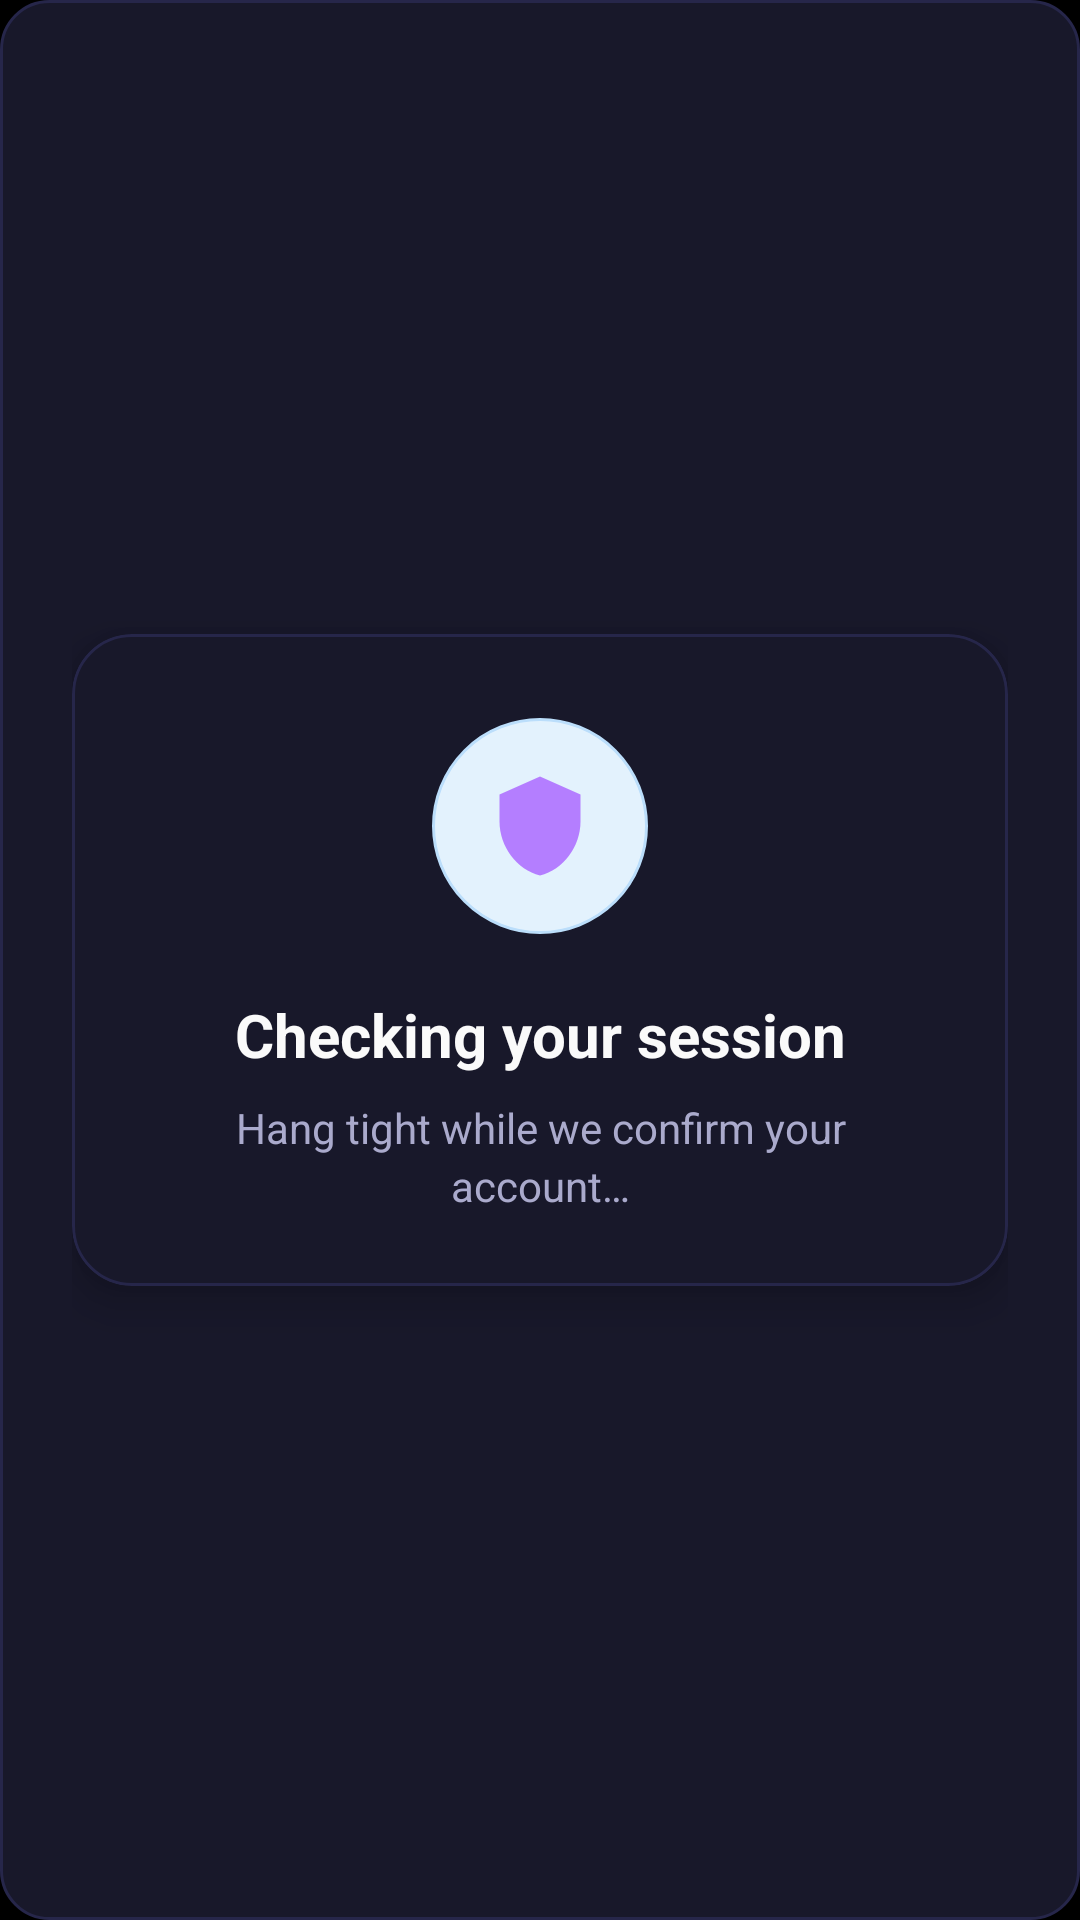

Write the Android layout XML for this screen, with the resource values it uses.
<!-- AndroidManifest.xml: application theme Theme.RummyPulse -->
<!-- res/layout/dialog_session_check.xml -->
<?xml version="1.0" encoding="utf-8"?>
<FrameLayout xmlns:android="http://schemas.android.com/apk/res/android"
    xmlns:app="http://schemas.android.com/apk/res-auto"
    android:layout_width="match_parent"
    android:layout_height="match_parent"
    android:background="@drawable/bg_app_surface_blue"
    android:padding="24dp">

    <com.google.android.material.card.MaterialCardView
        android:layout_width="match_parent"
        android:layout_height="wrap_content"
        android:layout_gravity="center"
        app:cardBackgroundColor="@color/card_background"
        app:cardCornerRadius="20dp"
        app:cardElevation="8dp"
        app:strokeColor="@color/divider_color"
        app:strokeWidth="1dp">

        <LinearLayout
            android:layout_width="match_parent"
            android:layout_height="wrap_content"
            android:gravity="center_horizontal"
            android:orientation="vertical"
            android:paddingStart="24dp"
            android:paddingTop="28dp"
            android:paddingEnd="24dp"
            android:paddingBottom="24dp">

            <FrameLayout
                android:layout_width="72dp"
                android:layout_height="72dp">

                <ImageView
                    android:id="@+id/image_session_icon"
                    android:layout_width="match_parent"
                    android:layout_height="match_parent"
                    android:background="@drawable/circle_background"
                    android:contentDescription="@null"
                    android:padding="18dp"
                    android:src="@drawable/ic_shield"
                    app:tint="@color/accent_blue_light" />

                <ProgressBar
                    android:id="@+id/progress_session"
                    android:layout_width="match_parent"
                    android:layout_height="match_parent"
                    android:indeterminate="true"
                    android:indeterminateTint="@color/accent_blue" />

            </FrameLayout>

            <TextView
                android:id="@+id/text_session_title"
                android:layout_width="match_parent"
                android:layout_height="wrap_content"
                android:layout_marginTop="20dp"
                android:gravity="center"
                android:text="@string/session_check_title_checking"
                android:textColor="@color/text_primary"
                android:textSize="20sp"
                android:textStyle="bold" />

            <TextView
                android:id="@+id/text_session_message"
                android:layout_width="match_parent"
                android:layout_height="wrap_content"
                android:layout_marginTop="8dp"
                android:gravity="center"
                android:lineSpacingExtra="3dp"
                android:text="@string/session_check_message_checking"
                android:textColor="@color/text_secondary"
                android:textSize="14sp" />

            <com.google.android.material.button.MaterialButton
                android:id="@+id/btn_session_retry"
                android:layout_width="match_parent"
                android:layout_height="wrap_content"
                android:layout_marginTop="24dp"
                android:minHeight="52dp"
                android:text="@string/session_check_retry"
                android:textAllCaps="false"
                android:textColor="@android:color/white"
                android:textSize="16sp"
                android:textStyle="bold"
                android:visibility="gone"
                app:backgroundTint="@color/accent_blue"
                app:cornerRadius="12dp"
                app:icon="@drawable/ic_refresh"
                app:iconGravity="textStart"
                app:iconTint="@android:color/white" />

            <com.google.android.material.button.MaterialButton
                android:id="@+id/btn_session_sign_in"
                style="@style/Widget.MaterialComponents.Button.OutlinedButton"
                android:layout_width="match_parent"
                android:layout_height="wrap_content"
                android:layout_marginTop="12dp"
                android:minHeight="52dp"
                android:text="@string/session_check_sign_in"
                android:textAllCaps="false"
                android:textColor="@color/text_primary"
                android:textSize="16sp"
                android:textStyle="bold"
                android:visibility="gone"
                app:cornerRadius="12dp"
                app:icon="@drawable/ic_person"
                app:iconGravity="textStart"
                app:iconTint="@color/accent_blue_light"
                app:strokeColor="@color/accent_blue"
                app:strokeWidth="1.5dp" />

        </LinearLayout>

    </com.google.android.material.card.MaterialCardView>

</FrameLayout>
<!-- resources referenced by this layout -->
<resources>
  <color name="accent_blue">#FF8C52FF</color>
  <color name="accent_blue_light">#FFB47EFF</color>
  <color name="card_background">#FF18182A</color>
  <color name="divider_color">#FF26264A</color>
  <color name="text_primary">#FFFAFAFA</color>
  <color name="text_secondary">#FFAAAACC</color>
  <!-- drawable bg_app_surface_blue (drawable) -->
  <?xml version="1.0" encoding="utf-8"?>
  <shape xmlns:android="http://schemas.android.com/apk/res/android"
      android:shape="rectangle">
      <corners android:radius="16dp" />
      <solid android:color="@color/card_background" />
      <stroke
          android:width="1dp"
          android:color="@color/divider_color" />
  </shape>
  <!-- drawable circle_background (drawable) -->
  <?xml version="1.0" encoding="utf-8"?>
  <shape xmlns:android="http://schemas.android.com/apk/res/android"
      android:shape="oval">
      <solid android:color="#E3F2FD" />
      <stroke
          android:width="1dp"
          android:color="#BBDEFB" />
  </shape>
  <!-- drawable ic_person (drawable) -->
  <?xml version="1.0" encoding="utf-8"?>
  <vector xmlns:android="http://schemas.android.com/apk/res/android"
      android:width="24dp"
      android:height="24dp"
      android:viewportWidth="24"
      android:viewportHeight="24"
      android:tint="?attr/colorOnSurface">
      <path
          android:fillColor="@android:color/white"
          android:pathData="M12,12c2.21,0 4,-1.79 4,-4s-1.79,-4 -4,-4 -4,1.79 -4,4 1.79,4 4,4zM12,14c-2.67,0 -8,1.34 -8,4v2h16v-2c0,-2.66 -5.33,-4 -8,-4z" />
  </vector>
  <!-- drawable ic_shield (drawable) -->
  <vector xmlns:android="http://schemas.android.com/apk/res/android"
      android:width="24dp"
      android:height="24dp"
      android:viewportWidth="24"
      android:viewportHeight="24"
      android:tint="?attr/colorOnSurface">
    <path
        android:fillColor="@android:color/white"
        android:pathData="M12,1L3,5v6c0,5.55 3.84,10.74 9,12 5.16,-1.26 9,-6.45 9,-12V5l-9,-4z"/>
  </vector>
  <string name="session_check_message_checking">Hang tight while we confirm your account…</string>
  <string name="session_check_retry">Retry</string>
  <string name="session_check_sign_in">Sign in</string>
  <string name="session_check_title_checking">Checking your session</string>
  <color name="accent_blue_dark">#FF6B35E8</color>
  <color name="white">#FFFFFFFF</color>
  <color name="background_dark">#FF000000</color>
  <color name="surface_color">#FF0D0D14</color>
  <color name="text_hint">#FF555570</color>
  <style name="RummyPulseEditText" parent="Widget.AppCompat.EditText">
          <item name="android:textColor">@color/text_primary</item>
          <item name="android:textColorHint">@color/text_hint</item>
      </style>
  <style name="RummyPulseNumberPicker" parent="@android:style/Widget.Material.NumberPicker">
          <item name="android:textColor">@color/text_primary</item>
      </style>
  <color name="primary_blue_dark">#FF000000</color>
  <style name="DarkPopupMenuStyle" parent="Widget.MaterialComponents.PopupMenu">
          <item name="android:popupBackground">@drawable/bg_app_surface_blue</item>
          <item name="android:textColor">@color/text_primary</item>
          <item name="android:textColorPrimary">@color/text_primary</item>
          <item name="android:textColorSecondary">@color/text_secondary</item>
      </style>
  <style name="TableRowTextSecondary">
          <item name="android:textSize">13sp</item>
          <item name="android:textColor">@color/text_secondary</item>
          <item name="android:gravity">center</item>
          <item name="android:padding">12dp</item>
          <item name="android:fontFamily">sans-serif</item>
      </style>
</resources>
